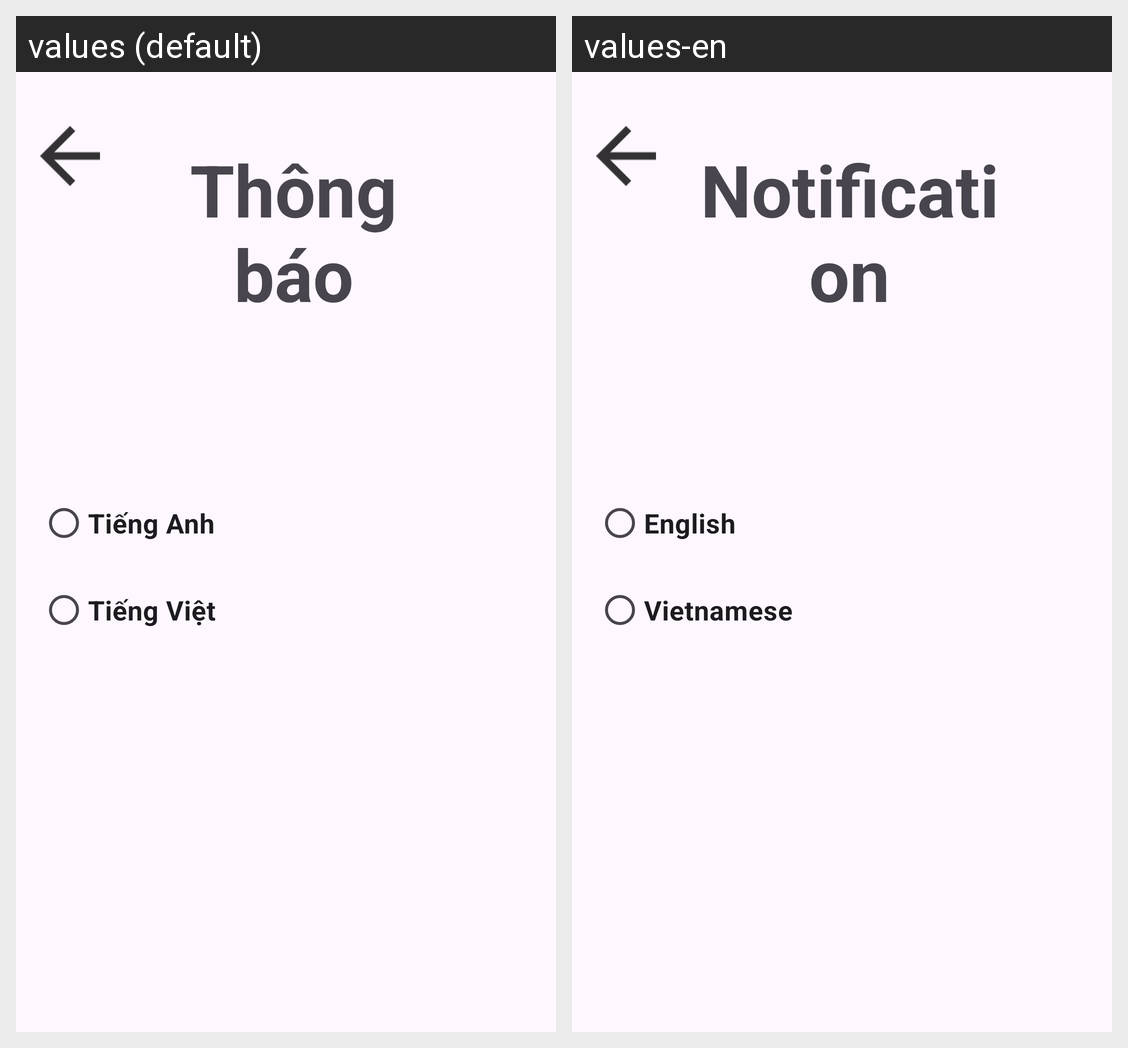

The same Android screen rendered under two of its app's locales, left to right. List the strings drawn on it with the default value and each locale's translation.
Android screen res/layout/setting_ngonngu.xml rendered under 2 locales, left to right: values (default), values-en. Device: Nexus 5 (rendered at 1080×1920; each locale shown at half size, 540×960, under a caption strip naming it); theme Theme.BTL_Android.
Strings drawn on this screen, with the default value and each locale's value (text and hints the layout hard-codes, and strings that could not be matched under every locale, appear in the picture but are not listed):

notification
  values: Thông báo
  values-en: Notification

lang_en
  values: Tiếng Anh
  values-en: English

lang_vn
  values: Tiếng Việt
  values-en: Vietnamese
